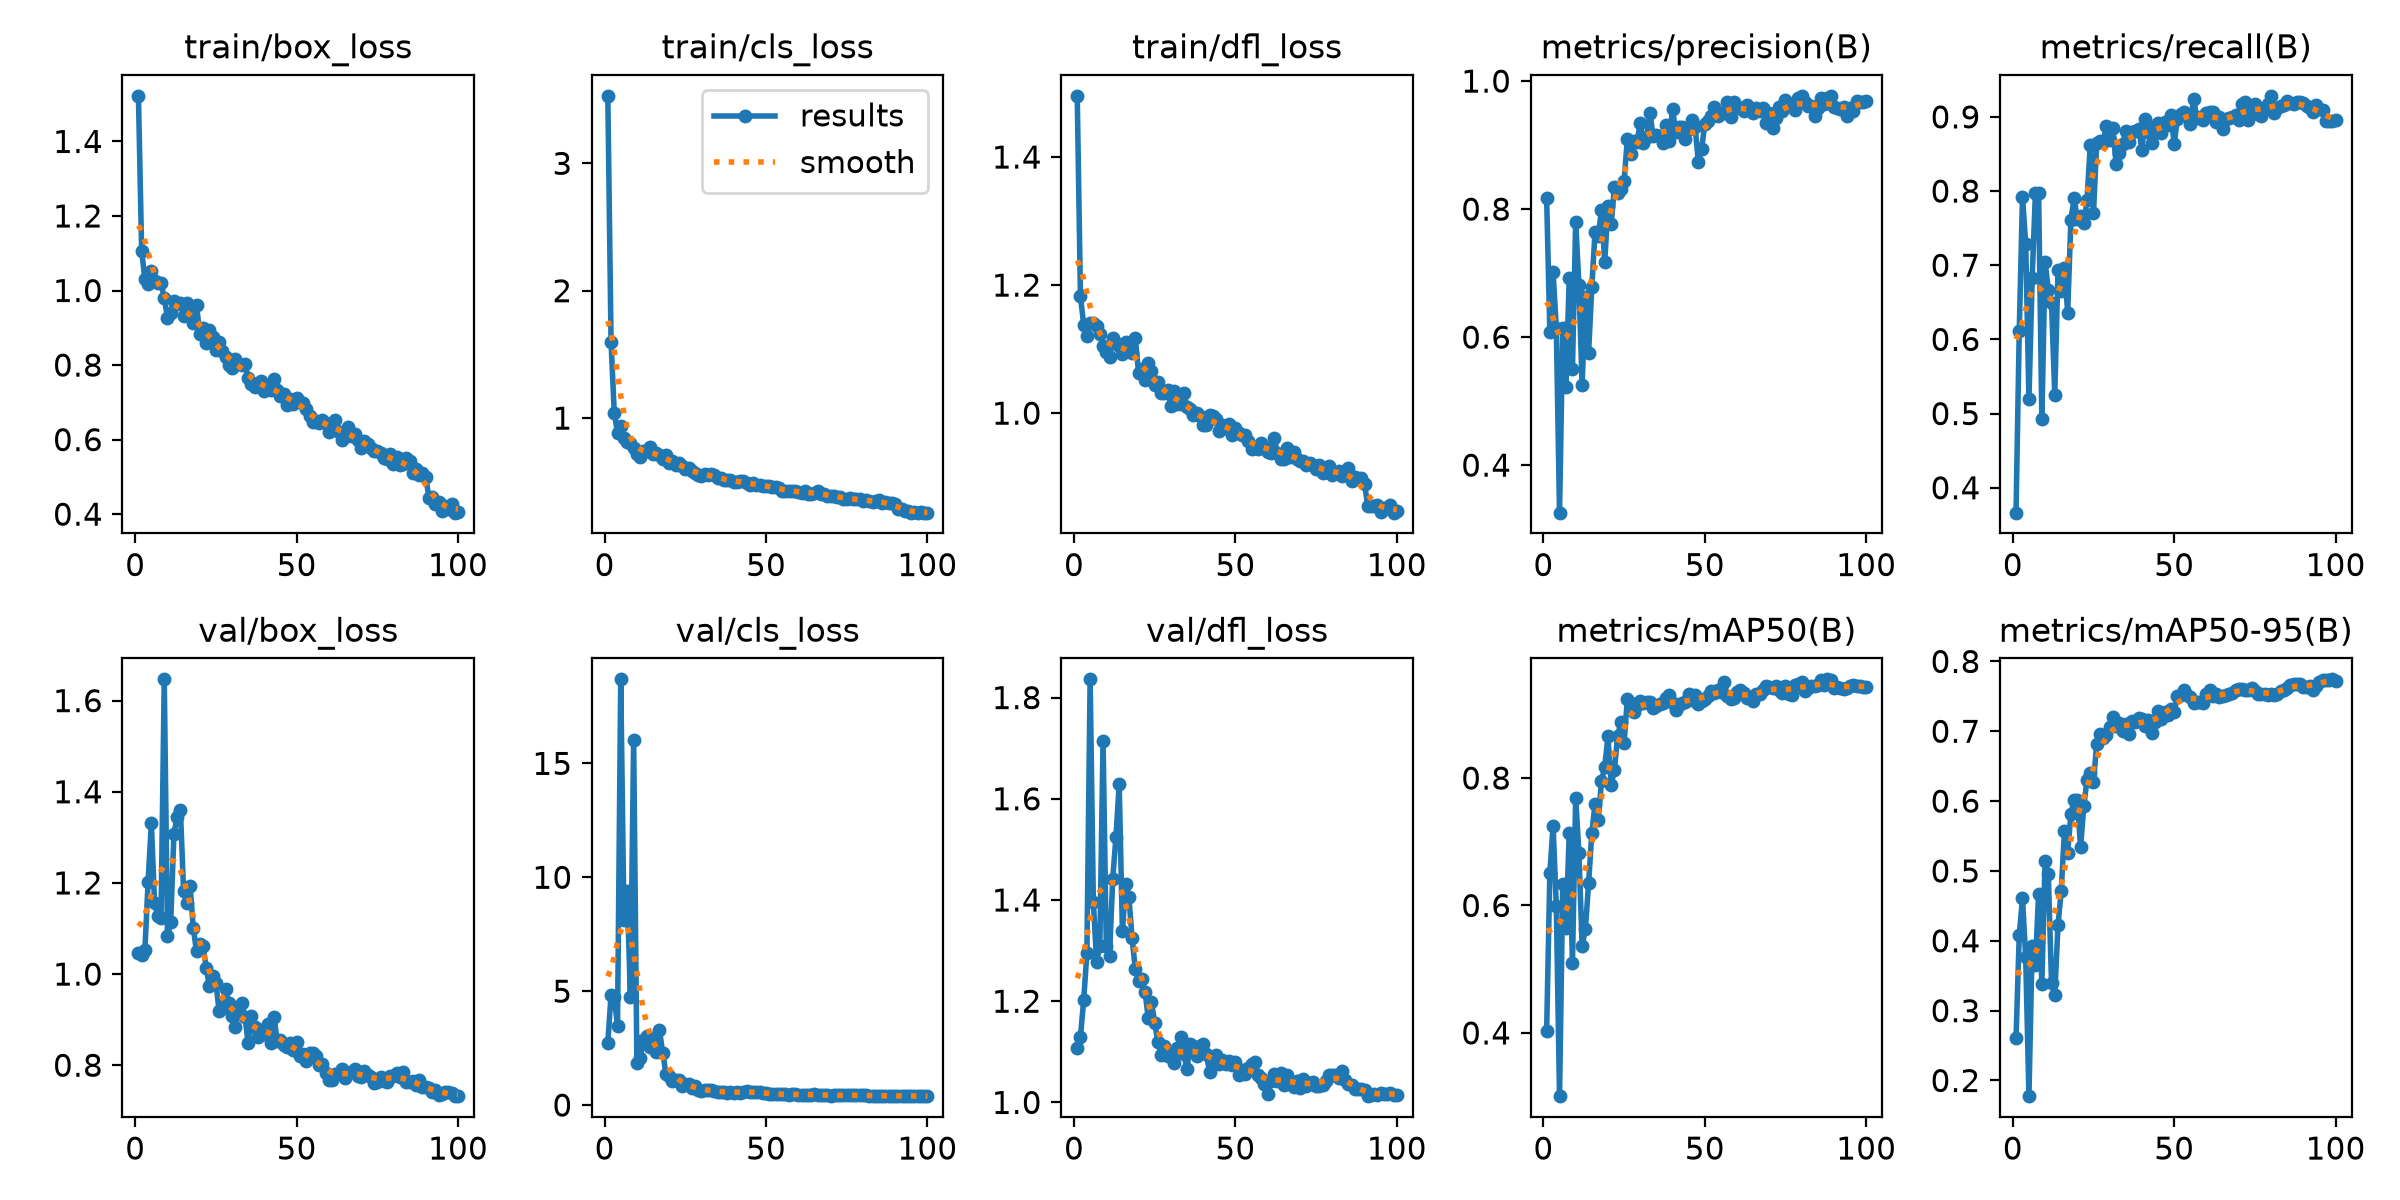

The table this chart was drawn from, first rows:
epoch, time, train/box_loss, train/cls_loss, train/dfl_loss, metrics/precision(B), metrics/recall(B), metrics/mAP50(B), metrics/mAP50-95(B), val/box_loss, val/cls_loss, val/dfl_loss, lr/pg0, lr/pg1, lr/pg2
1, 14.16, 1.522, 3.53, 1.496, 0.8177, 0.3664, 0.4023, 0.2603, 1.047, 2.745, 1.107, 6.363e-05, 6.363e-05, 6.363e-05
2, 25.67, 1.107, 1.599, 1.182, 0.6074, 0.6115, 0.6507, 0.4078, 1.042, 4.832, 1.13, 0.000135, 0.000135, 0.000135
3, 37.83, 1.03, 1.04, 1.138, 0.7017, 0.7918, 0.7256, 0.4608, 1.053, 4.731, 1.202, 0.0002049, 0.0002049, 0.0002049
4, 49.41, 1.017, 0.8863, 1.121, 0.6143, 0.7293, 0.5998, 0.3763, 1.203, 3.485, 1.296, 0.0002734, 0.0002734, 0.0002734
5, 60.03, 1.053, 0.9379, 1.14, 0.3258, 0.5195, 0.3008, 0.1776, 1.331, 18.69, 1.836, 0.0003405, 0.0003405, 0.0003405
6, 70.53, 1.025, 0.8451, 1.14, 0.6136, 0.6825, 0.6342, 0.3931, 1.156, 8.137, 1.395, 0.0004061, 0.0004061, 0.0004061
7, 81.05, 1.021, 0.8139, 1.136, 0.5227, 0.797, 0.5641, 0.3657, 1.127, 9.388, 1.278, 0.0004703, 0.0004703, 0.0004703
8, 91.44, 1.021, 0.8052, 1.124, 0.6923, 0.7973, 0.7135, 0.4672, 1.123, 4.742, 1.309, 0.000533, 0.000533, 0.000533
9, 102.7, 0.9805, 0.7683, 1.105, 0.5496, 0.4921, 0.5099, 0.3386, 1.647, 16.02, 1.715, 0.0005943, 0.0005943, 0.0005943
10, 112.5, 0.9264, 0.7187, 1.096, 0.7804, 0.7041, 0.7682, 0.5145, 1.083, 1.838, 1.31, 0.0006541, 0.0006541, 0.0006541
11, 124.2, 0.9401, 0.6973, 1.087, 0.6819, 0.6671, 0.683, 0.4952, 1.114, 2.048, 1.289, 0.0007125, 0.0007125, 0.0007125
12, 134, 0.9713, 0.7441, 1.118, 0.5249, 0.6491, 0.5368, 0.3396, 1.308, 2.864, 1.441, 0.0007695, 0.0007695, 0.0007695
13, 144.3, 0.9629, 0.7406, 1.11, 0.6627, 0.5253, 0.5625, 0.3229, 1.344, 3.046, 1.525, 0.000801, 0.000801, 0.000801
14, 154.6, 0.9676, 0.7704, 1.105, 0.5757, 0.6937, 0.635, 0.4221, 1.36, 2.565, 1.629, 0.000792, 0.000792, 0.000792
15, 164.9, 0.9309, 0.718, 1.092, 0.6784, 0.6656, 0.7137, 0.4715, 1.182, 2.862, 1.338, 0.000783, 0.000783, 0.000783
16, 175.1, 0.9657, 0.7284, 1.111, 0.7648, 0.6964, 0.7598, 0.5573, 1.155, 2.335, 1.432, 0.000774, 0.000774, 0.000774
17, 186.2, 0.9386, 0.7141, 1.103, 0.7587, 0.6361, 0.7336, 0.5264, 1.193, 3.277, 1.407, 0.000765, 0.000765, 0.000765
18, 196.1, 0.9129, 0.6815, 1.094, 0.7983, 0.7614, 0.7947, 0.5817, 1.101, 2.306, 1.324, 0.000756, 0.000756, 0.000756
19, 206.7, 0.9606, 0.71, 1.117, 0.7171, 0.7902, 0.8177, 0.6018, 1.05, 1.373, 1.263, 0.000747, 0.000747, 0.000747
20, 216.9, 0.8844, 0.6443, 1.063, 0.8043, 0.7621, 0.8653, 0.6014, 1.066, 1.26, 1.24, 0.000738, 0.000738, 0.000738
21, 227.2, 0.9005, 0.6669, 1.069, 0.7768, 0.7662, 0.7894, 0.534, 1.062, 1.051, 1.244, 0.000729, 0.000729, 0.000729
22, 237.6, 0.8589, 0.6303, 1.051, 0.8344, 0.7563, 0.8123, 0.5934, 1.014, 1.089, 1.219, 0.00072, 0.00072, 0.00072
23, 247.8, 0.8943, 0.6495, 1.079, 0.8247, 0.7877, 0.8662, 0.6304, 0.9728, 1.099, 1.167, 0.000711, 0.000711, 0.000711
24, 258.8, 0.8766, 0.6226, 1.066, 0.8315, 0.8624, 0.8875, 0.6403, 0.9969, 0.8578, 1.198, 0.000702, 0.000702, 0.000702
25, 269, 0.8393, 0.6032, 1.044, 0.8435, 0.7708, 0.8549, 0.6273, 0.9808, 0.9419, 1.158, 0.000693, 0.000693, 0.000693
26, 278.3, 0.8625, 0.6094, 1.049, 0.9093, 0.865, 0.9246, 0.6825, 0.919, 0.9178, 1.119, 0.000684, 0.000684, 0.000684
27, 288.4, 0.8377, 0.5866, 1.031, 0.886, 0.8676, 0.9182, 0.6957, 0.9259, 0.7371, 1.094, 0.000675, 0.000675, 0.000675
28, 297.9, 0.8207, 0.5689, 1.032, 0.907, 0.8666, 0.9044, 0.69, 0.9684, 0.8285, 1.111, 0.000666, 0.000666, 0.000666
29, 307, 0.8003, 0.5546, 1.036, 0.9048, 0.8879, 0.9151, 0.695, 0.9366, 0.6668, 1.091, 0.000657, 0.000657, 0.000657
30, 316, 0.792, 0.5432, 1.011, 0.9352, 0.8688, 0.9208, 0.706, 0.9085, 0.6337, 1.089, 0.000648, 0.000648, 0.000648
31, 325.7, 0.8169, 0.5624, 1.034, 0.9027, 0.8844, 0.9185, 0.7199, 0.8849, 0.6589, 1.078, 0.000639, 0.000639, 0.000639
32, 335.5, 0.8042, 0.5557, 1.014, 0.9124, 0.8368, 0.9195, 0.7076, 0.9178, 0.6613, 1.109, 0.00063, 0.00063, 0.00063
33, 345.2, 0.8011, 0.5598, 1.015, 0.9503, 0.8515, 0.9198, 0.7113, 0.936, 0.6557, 1.129, 0.000621, 0.000621, 0.000621
34, 354.1, 0.8034, 0.5498, 1.032, 0.9142, 0.863, 0.9101, 0.7006, 0.9066, 0.6128, 1.096, 0.000612, 0.000612, 0.000612
35, 362.6, 0.7665, 0.5296, 1.01, 0.9155, 0.8815, 0.9128, 0.7099, 0.8484, 0.5762, 1.066, 0.000603, 0.000603, 0.000603
36, 371.5, 0.7497, 0.5275, 1.006, 0.9146, 0.8666, 0.9158, 0.6963, 0.9073, 0.5873, 1.116, 0.000594, 0.000594, 0.000594
37, 380.3, 0.7414, 0.5124, 0.9967, 0.9034, 0.879, 0.9178, 0.7141, 0.8838, 0.5786, 1.112, 0.000585, 0.000585, 0.000585
38, 388.6, 0.752, 0.5144, 0.9997, 0.9309, 0.8803, 0.926, 0.7138, 0.8626, 0.5414, 1.092, 0.000576, 0.000576, 0.000576
39, 397.1, 0.7574, 0.5111, 0.9949, 0.9062, 0.8843, 0.9299, 0.7195, 0.8772, 0.5548, 1.112, 0.000567, 0.000567, 0.000567
40, 405.9, 0.7305, 0.5002, 0.9808, 0.9564, 0.8556, 0.9176, 0.718, 0.8687, 0.5494, 1.115, 0.000558, 0.000558, 0.000558
41, 414.5, 0.7394, 0.4999, 0.9811, 0.9205, 0.8977, 0.9073, 0.7076, 0.8913, 0.5732, 1.095, 0.000549, 0.000549, 0.000549
42, 423.5, 0.7335, 0.5043, 0.9968, 0.9288, 0.8792, 0.9145, 0.7168, 0.848, 0.5347, 1.061, 0.00054, 0.00054, 0.00054
43, 432, 0.763, 0.5089, 0.9957, 0.9286, 0.8649, 0.9173, 0.6981, 0.9049, 0.5909, 1.086, 0.000531, 0.000531, 0.000531
44, 441.2, 0.7336, 0.4896, 0.9904, 0.9094, 0.8852, 0.9198, 0.7137, 0.8542, 0.6091, 1.093, 0.000522, 0.000522, 0.000522
45, 450.1, 0.7167, 0.4775, 0.9722, 0.9247, 0.8921, 0.9316, 0.7285, 0.8562, 0.57, 1.075, 0.000513, 0.000513, 0.000513
46, 459.5, 0.7213, 0.4882, 0.9819, 0.9387, 0.8783, 0.922, 0.7182, 0.8452, 0.5655, 1.083, 0.000504, 0.000504, 0.000504
47, 468.6, 0.6934, 0.4758, 0.9772, 0.9282, 0.8937, 0.9307, 0.7278, 0.8409, 0.5829, 1.076, 0.000495, 0.000495, 0.000495
48, 477.6, 0.7086, 0.4781, 0.9833, 0.8736, 0.8894, 0.9161, 0.7228, 0.8484, 0.5721, 1.082, 0.000486, 0.000486, 0.000486
49, 486.4, 0.6956, 0.4707, 0.9666, 0.8941, 0.9027, 0.9206, 0.7324, 0.8329, 0.5265, 1.074, 0.000477, 0.000477, 0.000477
50, 496.1, 0.7127, 0.4654, 0.9771, 0.9325, 0.8638, 0.9244, 0.7273, 0.8502, 0.5433, 1.079, 0.000468, 0.000468, 0.000468
51, 504.6, 0.7018, 0.467, 0.9688, 0.9379, 0.8971, 0.9296, 0.7508, 0.8202, 0.5026, 1.053, 0.000459, 0.000459, 0.000459
52, 513.7, 0.6988, 0.4596, 0.9655, 0.9461, 0.9035, 0.9363, 0.7525, 0.8247, 0.4715, 1.064, 0.00045, 0.00045, 0.00045
53, 523.2, 0.6827, 0.456, 0.9664, 0.9594, 0.9071, 0.9336, 0.7588, 0.8099, 0.4694, 1.057, 0.000441, 0.000441, 0.000441
54, 532.2, 0.6638, 0.4502, 0.9563, 0.9457, 0.9013, 0.9379, 0.7523, 0.8266, 0.4798, 1.067, 0.000432, 0.000432, 0.000432
55, 541, 0.648, 0.4283, 0.9443, 0.9504, 0.8906, 0.935, 0.7492, 0.8269, 0.4746, 1.076, 0.000423, 0.000423, 0.000423
56, 549.6, 0.6507, 0.4298, 0.945, 0.9498, 0.9247, 0.9503, 0.7411, 0.82, 0.4773, 1.079, 0.000414, 0.000414, 0.000414
57, 558.3, 0.6454, 0.4281, 0.9441, 0.9676, 0.8987, 0.9292, 0.742, 0.8004, 0.4535, 1.054, 0.0004051, 0.0004051, 0.0004051
58, 567.3, 0.6515, 0.4275, 0.9526, 0.9435, 0.9004, 0.9238, 0.7418, 0.8033, 0.4668, 1.048, 0.0003961, 0.0003961, 0.0003961
59, 576.4, 0.6457, 0.43, 0.9469, 0.9677, 0.8957, 0.9251, 0.7398, 0.7829, 0.4763, 1.037, 0.0003871, 0.0003871, 0.0003871
60, 585.3, 0.6218, 0.4173, 0.9389, 0.9598, 0.9052, 0.9355, 0.7529, 0.7671, 0.4643, 1.017, 0.0003781, 0.0003781, 0.0003781
... 40 more rows
